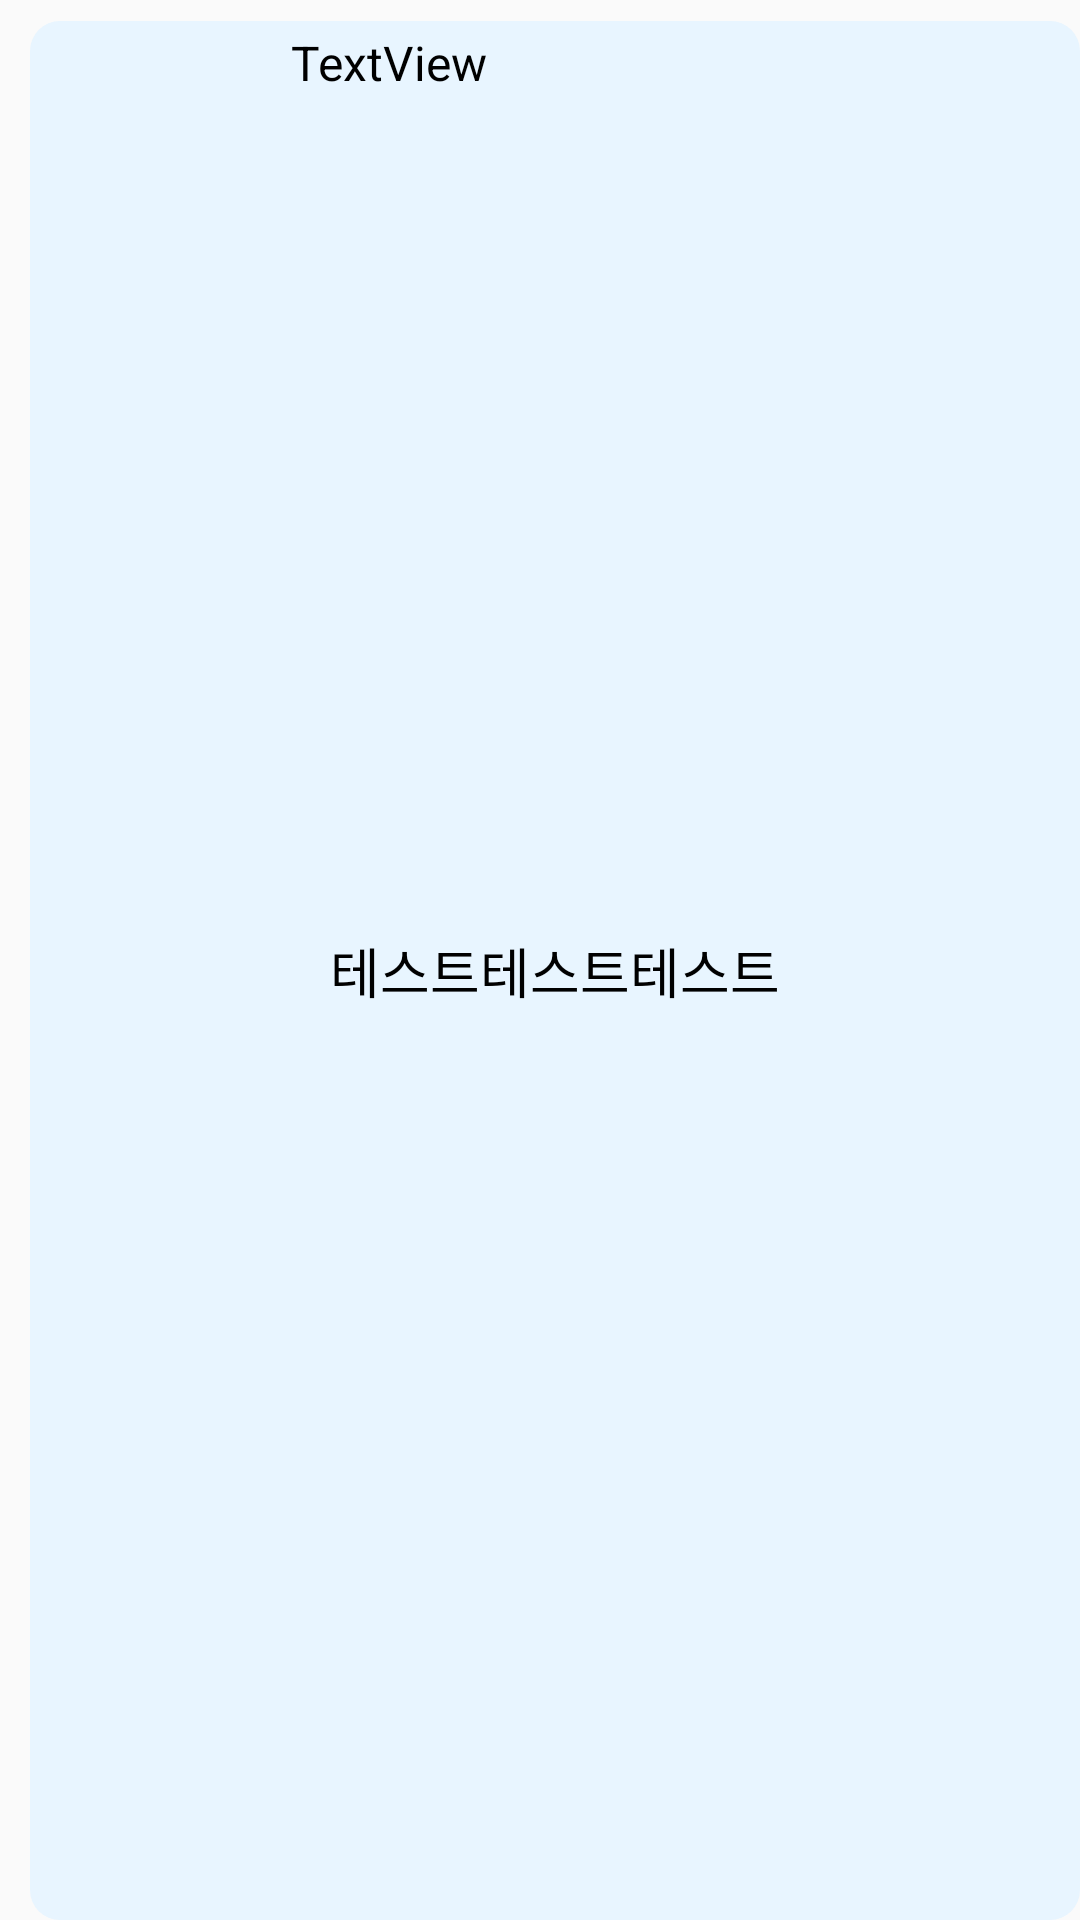

Layout XML and referenced resources for this Android screen:
<!-- AndroidManifest.xml: application theme Theme.Khuton2023 -->
<!-- res/layout/message_oppo.xml -->
<?xml version="1.0" encoding="utf-8"?>
<androidx.constraintlayout.widget.ConstraintLayout xmlns:android="http://schemas.android.com/apk/res/android"
    xmlns:app="http://schemas.android.com/apk/res-auto"
    xmlns:tools="http://schemas.android.com/tools"
    android:layout_width="wrap_content"
    android:layout_height="wrap_content"
    android:background="@null">

    <de.hdodenhof.circleimageview.CircleImageView
        android:id="@+id/selectProfileButton"
        android:layout_width="74dp"
        android:layout_height="73dp"
        android:background="@null"
        android:src="@drawable/profile_img"
        app:layout_constraintBottom_toBottomOf="parent"
        app:layout_constraintEnd_toEndOf="parent"
        app:layout_constraintHorizontal_bias="0.047"
        app:layout_constraintStart_toStartOf="parent"
        app:layout_constraintTop_toTopOf="parent"
        app:layout_constraintVertical_bias="0.518" />

    <TextView
        android:id="@+id/oppo_text"
        android:layout_width="match_parent"
        android:layout_height="match_parent"
        android:layout_marginStart="10dp"
        android:layout_marginTop="7dp"
        android:background="@drawable/opp_message_box"
        android:foregroundGravity="center"
        android:gravity="center|center_horizontal|center_vertical"
        android:maxWidth="250dp"
        android:padding="8dp"
        android:text="테스트테스트테스트"
        android:textAlignment="gravity"
        android:textColor="@color/black"
        android:textSize="18sp"
        app:layout_constraintBottom_toBottomOf="parent"
        app:layout_constraintEnd_toEndOf="parent"
        app:layout_constraintHorizontal_bias="0.0"
        app:layout_constraintStart_toEndOf="@+id/selectProfileButton"
        app:layout_constraintTop_toBottomOf="@+id/oppoNameText"
        app:layout_constraintVertical_bias="0.0" />

    <TextView
        android:id="@+id/oppoNameText"
        android:layout_width="wrap_content"
        android:layout_height="wrap_content"
        android:layout_marginStart="8dp"
        android:layout_marginTop="10dp"
        android:text="TextView"
        android:textColor="@color/black"
        android:textSize="16sp"
        app:layout_constraintEnd_toEndOf="parent"
        app:layout_constraintHorizontal_bias="0.008"
        app:layout_constraintStart_toEndOf="@+id/selectProfileButton"
        app:layout_constraintTop_toTopOf="parent" />

    <TextView
        android:id="@+id/time"
        android:layout_width="wrap_content"
        android:layout_height="wrap_content"
        android:layout_marginTop="4dp"
        android:text="TextView"
        android:textSize="12sp"
        app:layout_constraintBottom_toBottomOf="parent"
        app:layout_constraintEnd_toEndOf="parent"
        app:layout_constraintHorizontal_bias="1.0"
        app:layout_constraintStart_toStartOf="parent"
        app:layout_constraintTop_toBottomOf="@+id/oppo_text"
        app:layout_constraintVertical_bias="1.0" />

</androidx.constraintlayout.widget.ConstraintLayout>
<!-- resources referenced by this layout -->
<resources>
  <color name="black">#FF000000</color>
  <!-- drawable opp_message_box (drawable) -->
  <?xml version="1.0" encoding="utf-8"?>
  <shape xmlns:android="http://schemas.android.com/apk/res/android">
      <solid android:color="#E8F5FF"/> 
      <corners android:radius="10dp"/> 
  </shape>
  <!-- drawable profile_img: png bitmap (drawable, 6042 bytes) -->
  <style name="Theme.Khuton2023" parent="Theme.AppCompat.Light.NoActionBar">
          
          <item name="colorPrimary">@color/purple_500</item>
          <item name="colorPrimaryVariant">@color/purple_700</item>
          <item name="colorOnPrimary">@color/white</item>
          
          <item name="colorSecondary">@color/teal_200</item>
          <item name="colorSecondaryVariant">@color/teal_700</item>
          <item name="colorOnSecondary">@color/black</item>
          
          <item name="android:statusBarColor">?attr/colorPrimaryVariant</item>
          
      </style>
  <color name="purple_500">#FF6200EE</color>
  <color name="purple_700">#FFFFFFFF</color>
  <color name="white">#FFFFFFFF</color>
  <color name="teal_200">#FF03DAC5</color>
  <color name="teal_700">#FF018786</color>
</resources>
